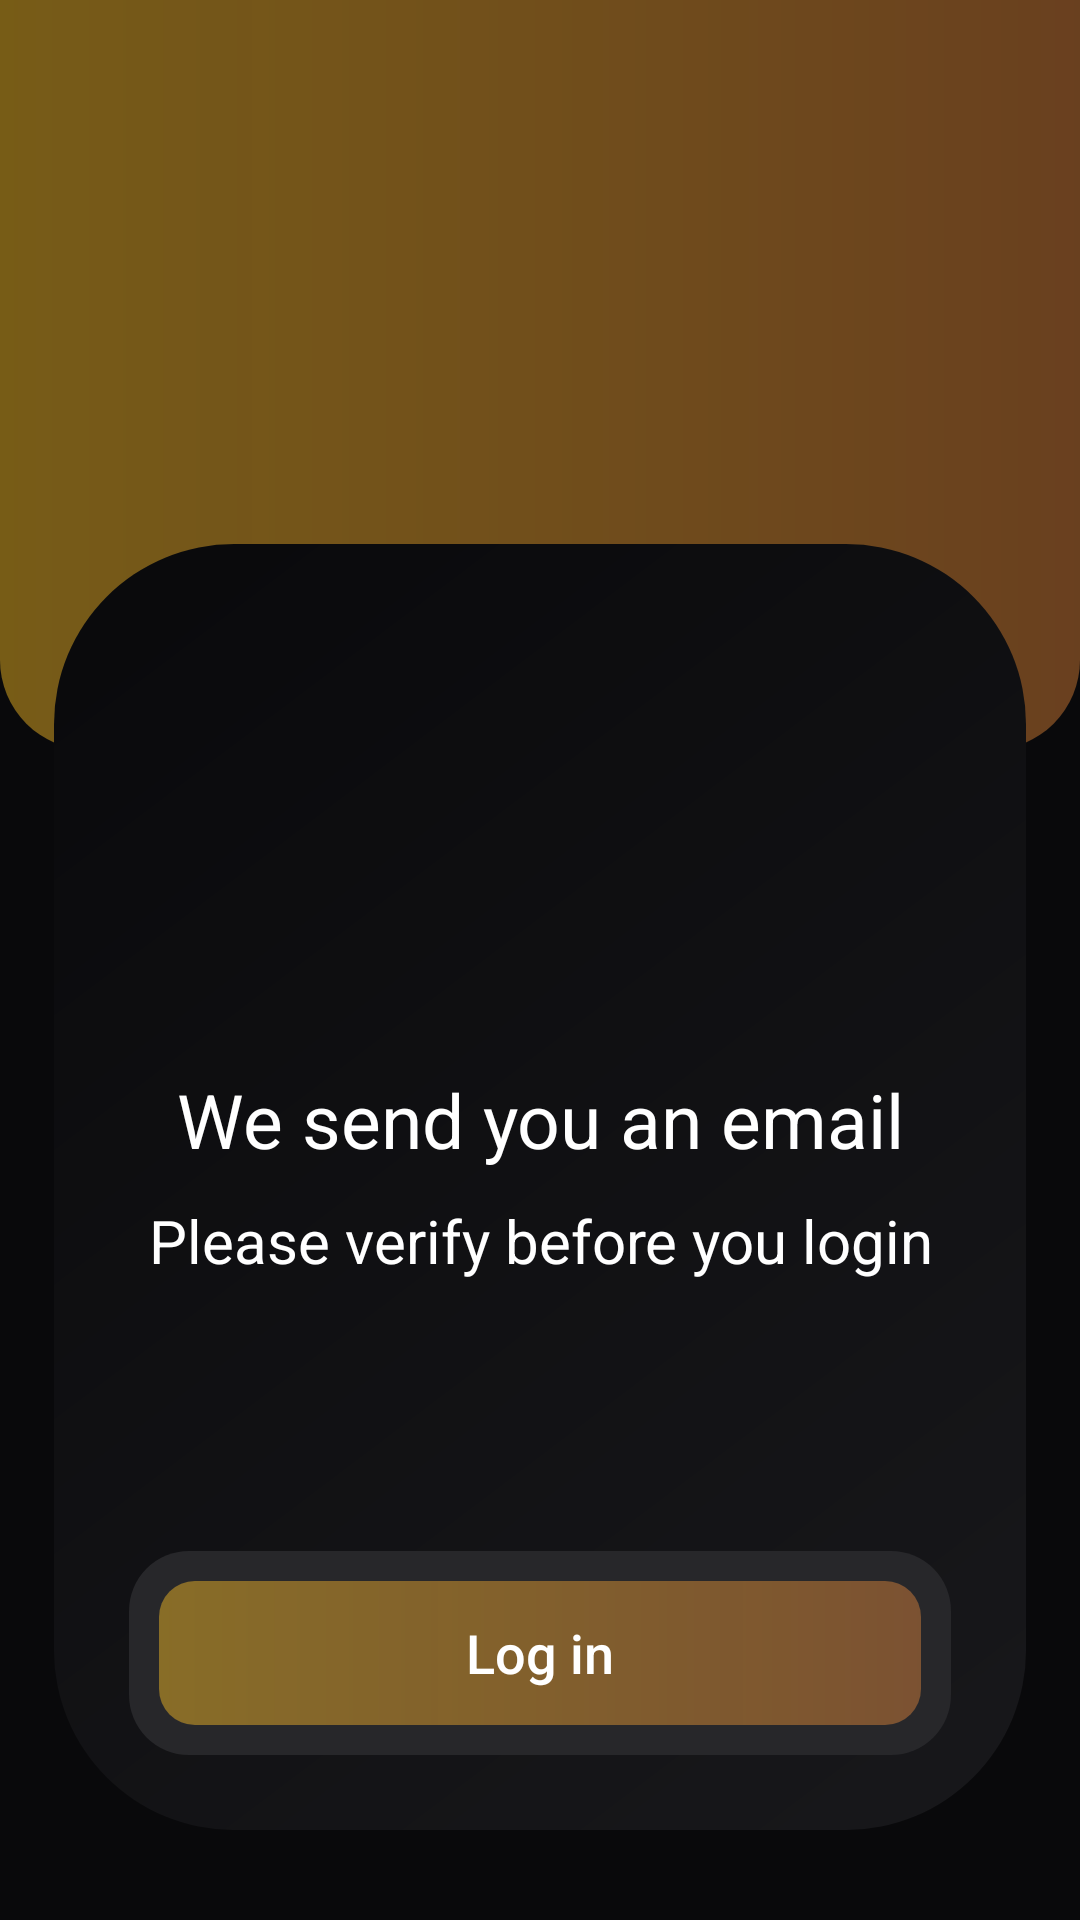

Layout XML and referenced resources for this Android screen:
<!-- AndroidManifest.xml: application theme Theme.AppCompat -->
<!-- res/layout/activity_email_verification.xml -->
<androidx.constraintlayout.widget.ConstraintLayout xmlns:android="http://schemas.android.com/apk/res/android"
    xmlns:app="http://schemas.android.com/apk/res-auto"
    xmlns:tools="http://schemas.android.com/tools"
    android:layout_width="match_parent"
    android:layout_height="match_parent"
    android:background="@color/black_background">

    <RelativeLayout
        android:layout_width="match_parent"
        android:layout_height="250dp"
        android:background="@drawable/introduction_border_bg"
        android:orientation="horizontal"
        app:layout_constraintTop_toTopOf="parent" />

    <LinearLayout
        android:id="@+id/tv_verification_message_container"
        android:layout_width="match_parent"
        android:layout_height="wrap_content"
        android:layout_marginHorizontal="18dp"
        android:layout_marginVertical="30dp"
        android:background="@drawable/introduction_border_dark"
        android:orientation="vertical"
        android:padding="25dp"
        app:layout_constraintBottom_toBottomOf="parent">

        <ImageView
            android:id="@+id/imageView3"
            android:layout_width="match_parent"
            android:layout_height="wrap_content"
            android:layout_marginVertical="50dp"
            android:src="@drawable/logo"
            android:contentDescription="logo" />

        <LinearLayout
            android:layout_width="match_parent"
            android:layout_height="wrap_content"
            android:layout_marginVertical="50dp"
            android:orientation="vertical">

            <TextView
                android:id="@+id/tv_verification_message"
                android:layout_width="match_parent"
                android:layout_height="wrap_content"
                android:layout_marginBottom="10dp"
                android:text="@string/verify_your_email"
                android:textAlignment="center"
                android:textColor="@color/white"
                android:textSize="25dp" />

            <TextView
                android:id="@+id/textView2"
                android:layout_width="match_parent"
                android:layout_height="wrap_content"
                android:layout_marginBottom="20dp"
                android:text="@string/please_verify"
                android:textAlignment="center"
                android:textColor="@color/white"
                android:textSize="20dp" />
        </LinearLayout>

        <androidx.constraintlayout.widget.ConstraintLayout
            android:layout_width="match_parent"
            android:layout_height="match_parent"
            android:layout_marginTop="20dp">

            <LinearLayout
                android:id="@+id/button_container"
                android:layout_width="match_parent"
                android:layout_height="wrap_content"
                android:layout_alignParentBottom="true"
                android:background="@drawable/introduction_border_gray"
                android:orientation="vertical"
                android:padding="10dp"
                app:layout_constraintBottom_toBottomOf="parent">

                <Button
                    android:id="@+id/btn_go_to_login"
                    android:layout_width="match_parent"
                    android:layout_height="wrap_content"
                    android:background="@drawable/button_normal_border_primary"
                    android:textSize="18dp"
                    android:textAllCaps="false"
                    android:text="Log in" />
            </LinearLayout>
        </androidx.constraintlayout.widget.ConstraintLayout>

    </LinearLayout>

</androidx.constraintlayout.widget.ConstraintLayout>
<!-- resources referenced by this layout -->
<resources>
  <color name="black_background">#09090B</color>
  <color name="white">#FFFFFFFF</color>
  <!-- drawable button_normal_border_primary (drawable) -->
  <layer-list xmlns:android="http://schemas.android.com/apk/res/android">
      <item>
          <shape android:shape="rectangle">
              <gradient
                  android:angle="0"
                  android:endColor="#65FB923C"
                  android:startColor="#74FBBF24"
                  android:type="linear"
                  android:useLevel="false" />
  
              <corners android:radius="12dp" />
          </shape>
      </item>
  </layer-list>
  <!-- drawable introduction_border_bg (drawable) -->
  <layer-list xmlns:android="http://schemas.android.com/apk/res/android">
      <item>
          <shape android:shape="rectangle">
              <gradient
                  android:angle="0"
                  android:endColor="#65FB923C"
                  android:startColor="#74FBBF24"
                  android:type="linear"
                  android:useLevel="false" />
  
              <corners
                  android:bottomLeftRadius="30dp"
                  android:bottomRightRadius="30dp" />
          </shape>
      </item>
  </layer-list>
  <!-- drawable introduction_border_dark (drawable) -->
  <layer-list xmlns:android="http://schemas.android.com/apk/res/android">
  <item>
      <shape android:shape="rectangle">
          <gradient
              android:angle="135"
              android:endColor="#09090B"
              android:startColor="#18181B"
              android:type="linear"
              android:useLevel="false" />
  
          <corners android:radius="60dp" />
      </shape>
  </item>
  </layer-list>
  <!-- drawable introduction_border_gray (drawable) -->
  <?xml version="1.0" encoding="utf-8"?>
  <shape xmlns:android="http://schemas.android.com/apk/res/android"
      android:shape="rectangle" >
  
      
      <solid
          android:color="@color/gray" >
      </solid>
  
      
      <corners
          android:radius="20dp"   >
      </corners>
  
  </shape>
  <string name="please_verify">Please verify before you login</string>
  <string name="verify_your_email">We send you an email</string>
  <color name="gray">#27272A</color>
</resources>
